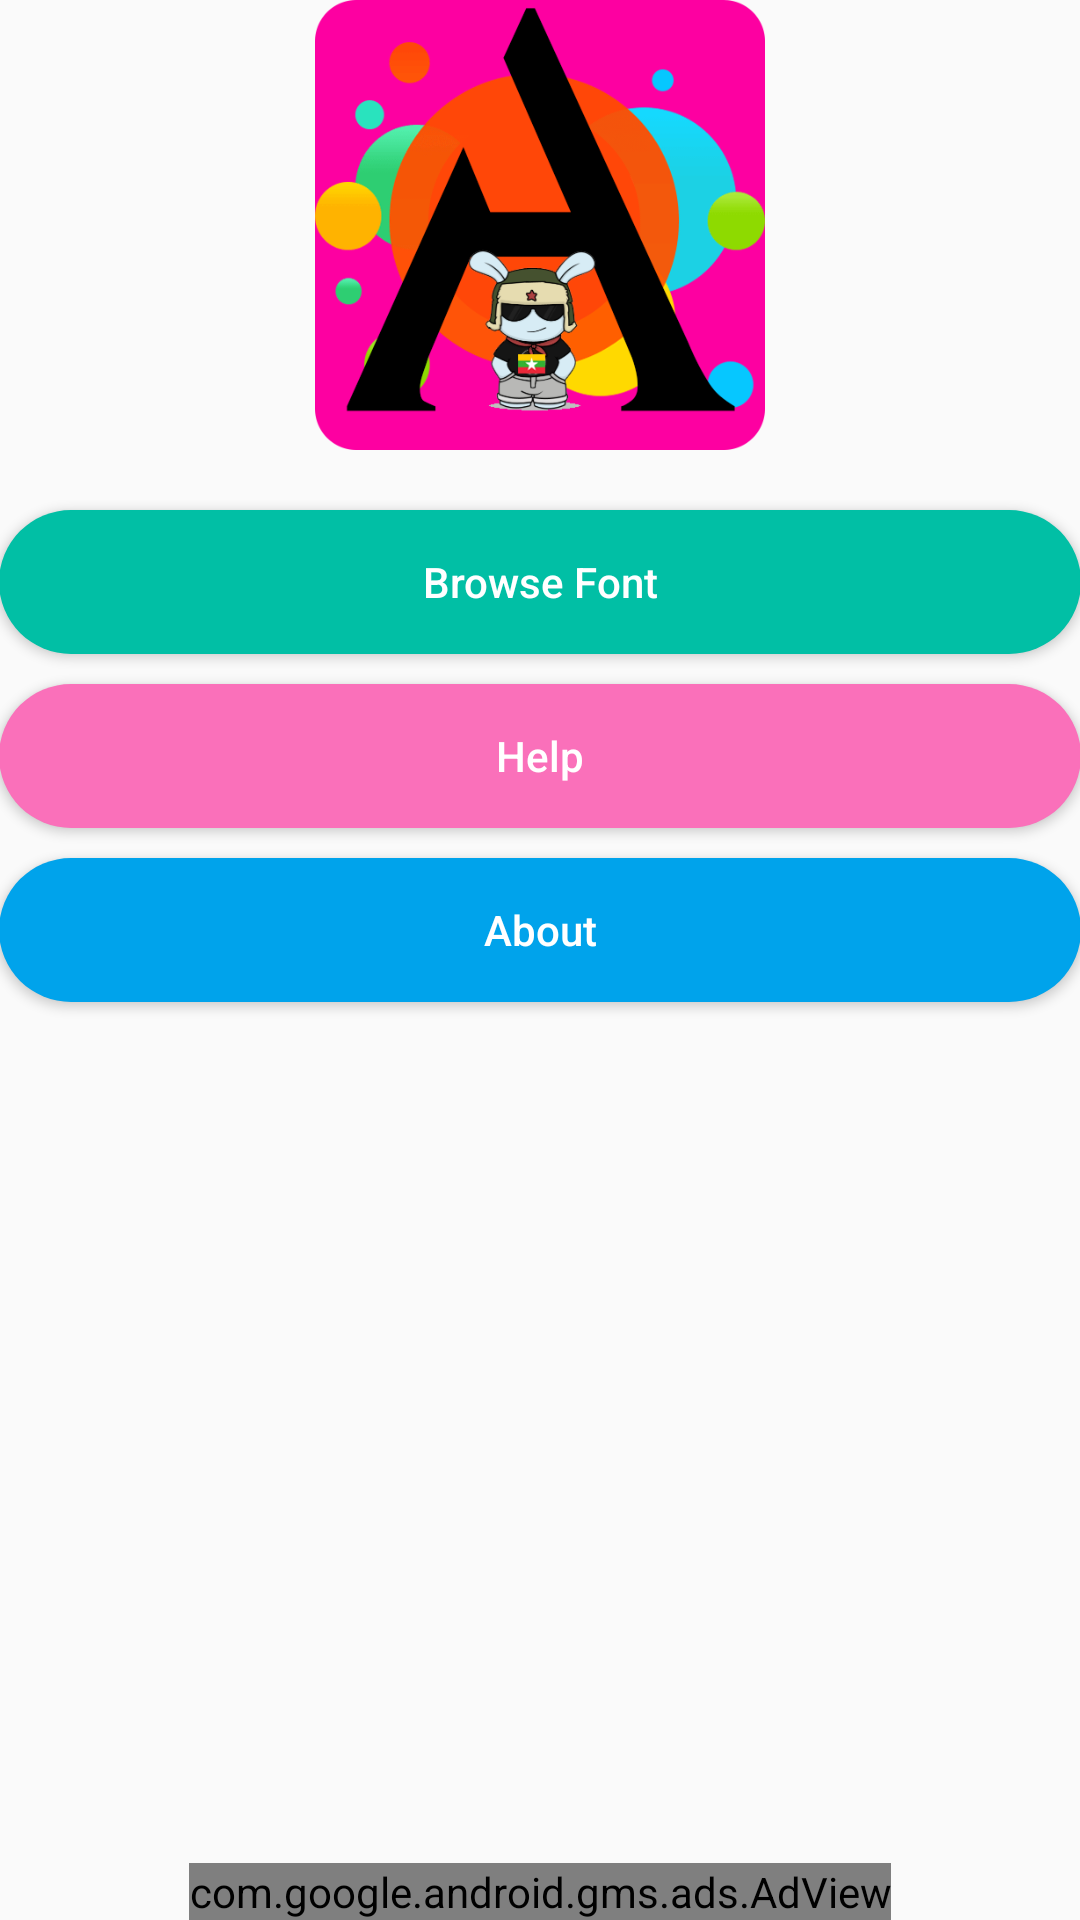

Android layout source for this screen:
<!-- AndroidManifest.xml: application theme AppTheme -->
<!-- res/layout/activity_main.xml -->
<?xml version="1.0" encoding="utf-8"?>
<RelativeLayout xmlns:android="http://schemas.android.com/apk/res/android"
    xmlns:tools="http://schemas.android.com/tools"
    xmlns:ads="http://schemas.android.com/apk/res-auto"
    android:id="@+id/activity_main"
    android:layout_width="match_parent"
    android:layout_height="match_parent"
    android:paddingLeft="@dimen/activity_horizontal_margin"
    android:paddingRight="@dimen/activity_horizontal_margin"
    android:paddingTop="@dimen/activity_vertical_margin"
    tools:context="com.htetznaing.micustomfont.MainActivity">

    <ImageView
        android:id="@+id/iv"
        android:layout_centerHorizontal="true"
        android:src="@drawable/icon"
        android:layout_width="150dp"
        android:layout_height="150dp" />

    <Button
        android:textColor="#fff"
        android:background="@drawable/aboutbg"
        android:layout_marginTop="20dp"
        android:layout_below="@id/iv"
        android:id="@+id/btnChoose"
        android:textAllCaps="false"
        android:text="Browse Font"
        android:layout_width="match_parent"
        android:layout_height="wrap_content" />

    <Button
        android:onClick="help"
        android:textColor="#fff"
        android:background="@drawable/helpbg"
        android:layout_marginTop="10dp"
        android:layout_below="@id/btnChoose"
        android:id="@+id/btnHelp"
        android:textAllCaps="false"
        android:text="Help"
        android:layout_width="match_parent"
        android:layout_height="wrap_content" />

    <Button
        android:onClick="About"
        android:textColor="#fff"
        android:background="@drawable/btnbg"
        android:layout_marginTop="10dp"
        android:layout_below="@id/btnHelp"
        android:id="@+id/btnAbout"
        android:textAllCaps="false"
        android:text="About"
        android:layout_width="match_parent"
        android:layout_height="wrap_content" />

    <com.google.android.gms.ads.AdView
        android:id="@+id/adView"
        android:layout_width="wrap_content"
        android:layout_height="wrap_content"
        ads:adSize="BANNER"
        android:layout_centerHorizontal="true"
        android:layout_alignParentBottom="true"
        ads:adUnitId="ca-app-pub-2502552457553139/4894328218">
    </com.google.android.gms.ads.AdView>
</RelativeLayout>
<!-- resources referenced by this layout -->
<resources>
  <!-- drawable aboutbg (drawable) -->
  <?xml version="1.0" encoding="utf-8"?>
  <selector xmlns:android="http://schemas.android.com/apk/res/android">
  
      <item android:state_pressed="true">
          <shape>
              <corners android:radius="30dp"/>
              <solid android:color="#009688"/>
          </shape>
      </item>
  
      <item>
          <shape>
              <corners android:radius="30dp"/>
              <solid android:color="#01BFA5"/>
          </shape>
      </item>
  </selector>
  <!-- drawable btnbg (drawable) -->
  <?xml version="1.0" encoding="utf-8"?>
  <selector xmlns:android="http://schemas.android.com/apk/res/android">
  
      <item android:state_pressed="true">
          <shape>
              <corners android:radius="30dp"/>
              <solid android:color="#1565C0"/>
          </shape>
      </item>
  
  <item>
      <shape>
          <corners android:radius="30dp"/>
          <solid android:color="#00A3EB"/>
      </shape>
  </item>
  </selector>
  <!-- drawable helpbg (drawable) -->
  <?xml version="1.0" encoding="utf-8"?>
  <selector xmlns:android="http://schemas.android.com/apk/res/android">
  
      <item android:state_pressed="true">
          <shape>
              <corners android:radius="30dp"/>
              <solid android:color="#E91E63"/>
          </shape>
      </item>
  
      <item>
          <shape>
              <corners android:radius="30dp"/>
              <solid android:color="#FA70BA"/>
          </shape>
      </item>
  </selector>
  <!-- drawable icon: png bitmap (drawable, 83001 bytes) -->
  <style name="AppTheme" parent="Theme.AppCompat.Light.DarkActionBar">
          
          <item name="colorPrimary">@color/colorPrimary</item>
          <item name="colorPrimaryDark">@color/colorPrimaryDark</item>
          <item name="colorAccent">@color/colorAccent</item>
      </style>
  <color name="colorPrimary">#54C591</color>
  <color name="colorPrimaryDark">#2DB084</color>
  <color name="colorAccent">#FF4081</color>
</resources>
